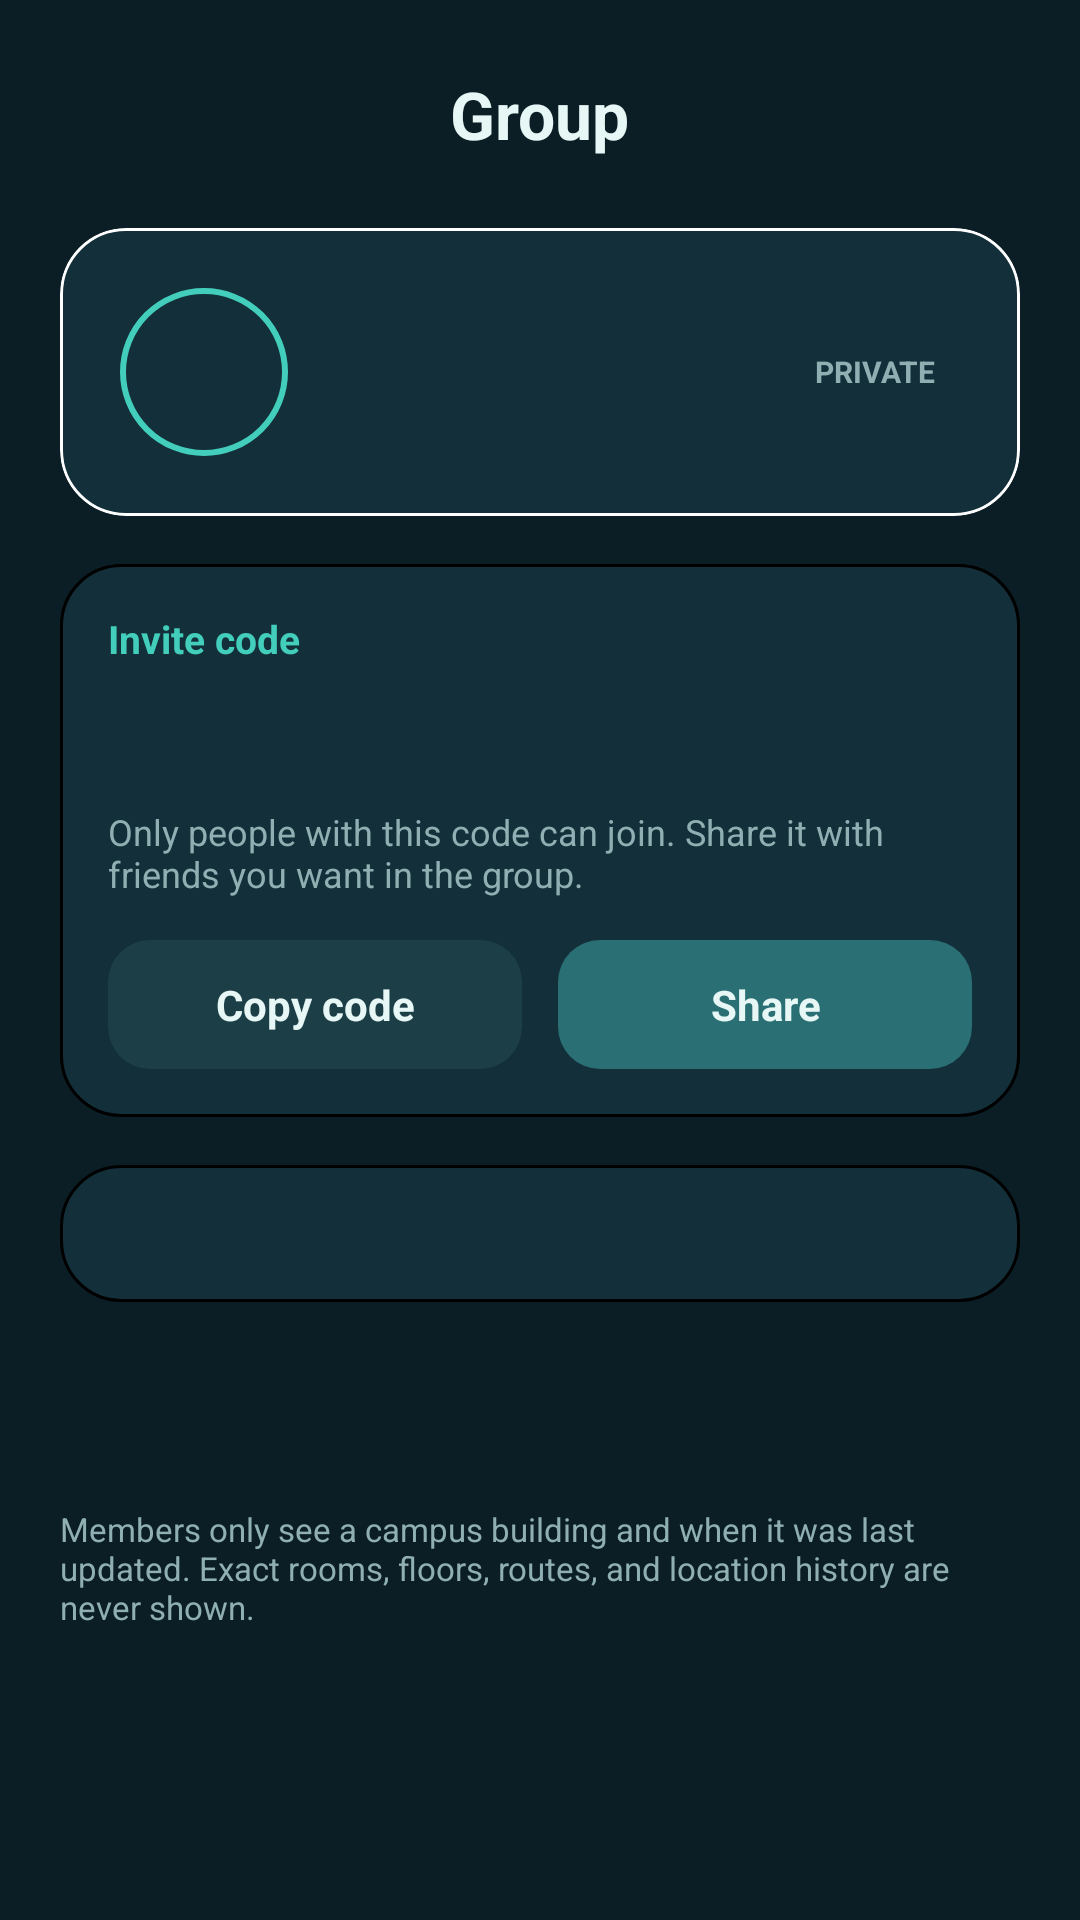

Here is an Android app screen rendered from its layout file. Give the layout XML and the strings, colors and styles it references.
<!-- AndroidManifest.xml: application theme Theme.AnimoMap -->
<!-- res/layout/activity_group_details.xml -->
<?xml version="1.0" encoding="utf-8"?>
<ScrollView xmlns:android="http://schemas.android.com/apk/res/android"
    xmlns:app="http://schemas.android.com/apk/res-auto"
    xmlns:tools="http://schemas.android.com/tools"
    android:layout_width="match_parent"
    android:layout_height="match_parent"
    android:background="@color/bg_primary"
    android:clipToPadding="false"
    android:fillViewport="true"
    tools:context=".ui.groups.GroupDetailsActivity">

    <LinearLayout
        android:layout_width="match_parent"
        android:layout_height="wrap_content"
        android:orientation="vertical"
        android:paddingStart="20dp"
        android:paddingTop="12dp"
        android:paddingEnd="20dp"
        android:paddingBottom="32dp">

        
        <RelativeLayout
            android:layout_width="match_parent"
            android:layout_height="52dp">

            <ImageButton
                android:id="@+id/btnGroupBack"
                android:layout_width="48dp"
                android:layout_height="48dp"
                android:layout_alignParentStart="true"
                android:layout_centerVertical="true"
                android:layout_marginStart="-12dp"
                android:background="?attr/selectableItemBackgroundBorderless"
                android:contentDescription="@string/group_details_back"
                android:src="@drawable/ic_auth_back"
                app:tint="@color/text_primary" />

            <TextView
                android:layout_width="wrap_content"
                android:layout_height="wrap_content"
                android:layout_centerInParent="true"
                android:text="@string/group_details_title"
                android:textColor="@color/text_primary"
                android:textSize="22sp"
                android:textStyle="bold" />

        </RelativeLayout>

        
        <com.google.android.material.card.MaterialCardView
            android:layout_width="match_parent"
            android:layout_height="wrap_content"
            android:layout_marginTop="12dp"
            app:cardBackgroundColor="@color/surface_card"
            app:cardCornerRadius="22dp"
            app:cardElevation="0dp"
            app:strokeColor="@color/border_subtle"
            app:strokeWidth="1dp">

            <LinearLayout
                android:layout_width="match_parent"
                android:layout_height="wrap_content"
                android:orientation="vertical"
                android:padding="20dp">

                <LinearLayout
                    android:layout_width="match_parent"
                    android:layout_height="wrap_content"
                    android:gravity="center_vertical"
                    android:orientation="horizontal">

                    <TextView
                        android:id="@+id/tvGroupAvatar"
                        android:layout_width="56dp"
                        android:layout_height="56dp"
                        android:background="@drawable/bg_profile_avatar"
                        android:gravity="center"
                        android:importantForAccessibility="no"
                        android:textColor="@color/highlight_selected"
                        android:textSize="22sp"
                        android:textStyle="bold"
                        tools:text="C" />

                    <LinearLayout
                        android:layout_width="0dp"
                        android:layout_height="wrap_content"
                        android:layout_marginStart="14dp"
                        android:layout_weight="1"
                        android:orientation="vertical">

                        <TextView
                            android:id="@+id/tvGroupName"
                            android:layout_width="match_parent"
                            android:layout_height="wrap_content"
                            android:textColor="@color/text_primary"
                            android:textSize="20sp"
                            android:textStyle="bold"
                            tools:text="CCS Friends" />

                        <TextView
                            android:id="@+id/tvGroupMeta"
                            android:layout_width="match_parent"
                            android:layout_height="wrap_content"
                            android:layout_marginTop="2dp"
                            android:textColor="@color/text_secondary"
                            android:textSize="12sp"
                            tools:text="4 members · Created by Mika S." />
                    </LinearLayout>

                    <TextView
                        android:layout_width="wrap_content"
                        android:layout_height="wrap_content"
                        android:layout_marginStart="8dp"
                        android:background="@drawable/bg_group_badge"
                        android:paddingHorizontal="8dp"
                        android:paddingVertical="3dp"
                        android:text="@string/groups_badge_private"
                        android:textColor="@color/text_secondary"
                        android:textSize="10sp"
                        android:textStyle="bold" />
                </LinearLayout>

                
                <TextView
                    android:id="@+id/tvGroupDescription"
                    android:layout_width="match_parent"
                    android:layout_height="wrap_content"
                    android:layout_marginTop="14dp"
                    android:textColor="@color/text_primary"
                    android:textSize="14sp"
                    android:visibility="gone"
                    tools:text="Lunch plans and study breaks for CCS blockmates."
                    tools:visibility="visible" />
            </LinearLayout>
        </com.google.android.material.card.MaterialCardView>

        
        <LinearLayout
            android:layout_width="match_parent"
            android:layout_height="wrap_content"
            android:layout_marginTop="16dp"
            android:background="@drawable/bg_group_card"
            android:orientation="vertical"
            android:padding="16dp">

            <TextView
                android:layout_width="wrap_content"
                android:layout_height="wrap_content"
                android:text="@string/group_details_invite_label"
                android:textColor="@color/accent_teal"
                android:textSize="13sp"
                android:textStyle="bold" />

            <TextView
                android:id="@+id/tvGroupInviteCode"
                android:layout_width="wrap_content"
                android:layout_height="wrap_content"
                android:layout_marginTop="6dp"
                android:fontFamily="monospace"
                android:letterSpacing="0.2"
                android:textColor="@color/highlight_selected"
                android:textIsSelectable="true"
                android:textSize="28sp"
                android:textStyle="bold"
                tools:text="CCS4FR" />

            <TextView
                android:layout_width="match_parent"
                android:layout_height="wrap_content"
                android:layout_marginTop="4dp"
                android:text="@string/group_details_invite_help"
                android:textColor="@color/text_secondary"
                android:textSize="12sp" />

            <LinearLayout
                android:layout_width="match_parent"
                android:layout_height="wrap_content"
                android:layout_marginTop="14dp"
                android:orientation="horizontal">

                <TextView
                    android:id="@+id/btnCopyInviteCode"
                    android:layout_width="0dp"
                    android:layout_height="wrap_content"
                    android:layout_marginEnd="6dp"
                    android:layout_weight="1"
                    android:background="@drawable/bg_button_secondary"
                    android:gravity="center"
                    android:paddingVertical="12dp"
                    android:text="@string/group_details_copy"
                    android:textColor="@color/text_primary"
                    android:textSize="14sp"
                    android:textStyle="bold" />

                <TextView
                    android:id="@+id/btnShareInviteCode"
                    android:layout_width="0dp"
                    android:layout_height="wrap_content"
                    android:layout_marginStart="6dp"
                    android:layout_weight="1"
                    android:background="@drawable/bg_button_primary"
                    android:gravity="center"
                    android:paddingVertical="12dp"
                    android:text="@string/group_details_share"
                    android:textColor="@color/text_primary"
                    android:textSize="14sp"
                    android:textStyle="bold" />
            </LinearLayout>
        </LinearLayout>

        
        <TextView
            android:id="@+id/tvGroupSharingStatus"
            android:layout_width="match_parent"
            android:layout_height="wrap_content"
            android:layout_marginTop="16dp"
            android:background="@drawable/bg_group_card"
            android:padding="14dp"
            android:textColor="@color/text_secondary"
            android:textSize="13sp"
            tools:text="@string/group_details_sharing_off" />

        
        <TextView
            android:id="@+id/tvGroupMembersHeader"
            android:layout_width="match_parent"
            android:layout_height="wrap_content"
            android:layout_marginTop="24dp"
            android:layout_marginBottom="12dp"
            android:textColor="@color/text_primary"
            android:textSize="18sp"
            android:textStyle="bold"
            tools:text="Members (4)" />

        <androidx.recyclerview.widget.RecyclerView
            android:id="@+id/rvGroupMembers"
            android:layout_width="match_parent"
            android:layout_height="wrap_content"
            android:nestedScrollingEnabled="false"
            tools:itemCount="4"
            tools:listitem="@layout/item_group_member" />

        <TextView
            android:layout_width="match_parent"
            android:layout_height="wrap_content"
            android:layout_marginTop="8dp"
            android:text="@string/group_details_privacy_note"
            android:textColor="@color/text_secondary"
            android:textSize="11sp" />
    </LinearLayout>
</ScrollView>
<!-- res/layout/item_group_member.xml (included above) -->
<?xml version="1.0" encoding="utf-8"?>
<LinearLayout xmlns:android="http://schemas.android.com/apk/res/android"
    xmlns:app="http://schemas.android.com/apk/res-auto"
    xmlns:tools="http://schemas.android.com/tools"
    android:layout_width="match_parent"
    android:layout_height="wrap_content"
    android:layout_marginBottom="8dp"
    android:background="@drawable/bg_group_card"
    android:gravity="center_vertical"
    android:minHeight="72dp"
    android:orientation="horizontal"
    android:padding="12dp">

    
    <FrameLayout
        android:layout_width="44dp"
        android:layout_height="44dp">

        <TextView
            android:id="@+id/tvMemberInitials"
            android:layout_width="match_parent"
            android:layout_height="match_parent"
            android:background="@drawable/bg_profile_avatar"
            android:gravity="center"
            android:textColor="@color/highlight_selected"
            android:textSize="15sp"
            android:textStyle="bold"
            tools:text="MS" />

        <com.google.android.material.imageview.ShapeableImageView
            android:id="@+id/ivMemberPhoto"
            android:layout_width="match_parent"
            android:layout_height="match_parent"
            android:padding="1dp"
            android:scaleType="centerCrop"
            android:visibility="gone"
            app:shapeAppearanceOverlay="@style/ShapeAppearance.AnimoMap.Circle"
            app:strokeColor="@color/accent_teal"
            app:strokeWidth="2dp" />
    </FrameLayout>

    <LinearLayout
        android:layout_width="0dp"
        android:layout_height="wrap_content"
        android:layout_marginStart="12dp"
        android:layout_weight="1"
        android:orientation="vertical">

        <TextView
            android:id="@+id/tvMemberName"
            android:layout_width="match_parent"
            android:layout_height="wrap_content"
            android:ellipsize="end"
            android:maxLines="1"
            android:textColor="@color/text_primary"
            android:textSize="15sp"
            android:textStyle="bold"
            tools:text="Mika S." />

        <TextView
            android:id="@+id/tvMemberUsername"
            android:layout_width="match_parent"
            android:layout_height="wrap_content"
            android:ellipsize="end"
            android:maxLines="1"
            android:textColor="@color/accent_teal"
            android:textSize="12sp"
            tools:text="\@mika_s" />

        
        <LinearLayout
            android:layout_width="match_parent"
            android:layout_height="wrap_content"
            android:layout_marginTop="4dp"
            android:gravity="center_vertical"
            android:orientation="horizontal">

            <ImageView
                android:id="@+id/ivMemberPresenceIcon"
                android:layout_width="14dp"
                android:layout_height="14dp"
                android:layout_marginEnd="4dp"
                android:importantForAccessibility="no"
                android:src="@drawable/ic_community_location" />

            <TextView
                android:id="@+id/tvMemberPresence"
                android:layout_width="0dp"
                android:layout_height="wrap_content"
                android:layout_weight="1"
                android:textColor="@color/text_primary"
                android:textSize="12sp"
                tools:text="Gokongwei Hall · Updated 2 minutes ago" />
        </LinearLayout>
    </LinearLayout>

    
    <ImageView
        android:id="@+id/ivMemberChevron"
        android:layout_width="20dp"
        android:layout_height="20dp"
        android:layout_marginStart="8dp"
        android:importantForAccessibility="no"
        android:src="@drawable/ic_chevron_right" />
</LinearLayout>
<!-- resources referenced by this layout -->
<resources>
  <color name="accent_teal">#43CDBB</color>
  <color name="bg_primary">#0B1E26</color>
  <color name="highlight_selected">#A7F7DF</color>
  <color name="surface_card">#132F3A</color>
  <color name="text_primary">#E6F7F5</color>
  <color name="text_secondary">#8FAFB2</color>
  <!-- drawable bg_button_primary (drawable) -->
  <?xml version="1.0" encoding="utf-8"?>
  <shape xmlns:android="http://schemas.android.com/apk/res/android" android:shape="rectangle">
      <solid android:color="@color/primary_teal" />
      <corners android:radius="14dp" />
  </shape>
  <!-- drawable bg_button_secondary (drawable) -->
  <?xml version="1.0" encoding="utf-8"?>
  <shape xmlns:android="http://schemas.android.com/apk/res/android" android:shape="rectangle">
      <solid android:color="@color/surface_elevated" />
      <corners android:radius="14dp" />
  </shape>
  <!-- drawable bg_group_card (drawable) -->
  <?xml version="1.0" encoding="utf-8"?>
  <shape xmlns:android="http://schemas.android.com/apk/res/android" android:shape="rectangle">
      <solid android:color="@color/surface_card" />
      <corners android:radius="20dp" />
      <stroke android:width="1dp" android:color="@color/border_subtle" />
  </shape>
  <!-- drawable bg_profile_avatar (drawable) -->
  <shape xmlns:android="http://schemas.android.com/apk/res/android" android:shape="oval">
      <solid android:color="@color/nav_active_indicator" />
      <stroke android:width="2dp" android:color="@color/accent_teal" />
  </shape>
  <!-- drawable ic_chevron_right (drawable) -->
  <?xml version="1.0" encoding="utf-8"?>
  <vector xmlns:android="http://schemas.android.com/apk/res/android"
      android:width="24dp"
      android:height="24dp"
      android:viewportWidth="24"
      android:viewportHeight="24">
      <path
          android:fillColor="@color/text_secondary"
          android:pathData="M9.29,15.88L13.17,12L9.29,8.12C8.9,7.73 8.9,7.1 9.29,6.71C9.68,6.32 10.31,6.32 10.7,6.71L15.29,11.3C15.68,11.69 15.68,12.32 15.29,12.71L10.7,17.3C10.31,17.69 9.68,17.69 9.29,17.3C8.91,16.91 8.9,16.27 9.29,15.88Z" />
  </vector>
  <!-- drawable ic_community_location (drawable) -->
  <vector xmlns:android="http://schemas.android.com/apk/res/android"
      android:width="14dp"
      android:height="14dp"
      android:viewportWidth="24"
      android:viewportHeight="24">
      <path
          android:fillColor="@color/accent_teal"
          android:pathData="M12,2a8,8 0,0 0,-8 8c0,5.2 8,12 8,12s8,-6.8 8,-12a8,8 0,0 0,-8 -8zM12,13a3,3 0,1 1,0 -6a3,3 0,0 1,0 6z" />
  </vector>
  <string name="group_details_back">Back</string>
  <string name="group_details_copy">Copy code</string>
  <string name="group_details_invite_help">Only people with this code can join. Share it with friends you want in the group.</string>
  <string name="group_details_invite_label">Invite code</string>
  <string name="group_details_privacy_note">Members only see a campus building and when it was last updated. Exact rooms, floors, routes, and location history are never shown.</string>
  <string name="group_details_share">Share</string>
  <string name="group_details_sharing_off">You\'re not sharing your location with this group. You can change this on the Groups tab.</string>
  <string name="group_details_title">Group</string>
  <string name="groups_badge_private">PRIVATE</string>
  <style name="ShapeAppearance.AnimoMap.Circle" parent="">
          <item name="cornerFamily">rounded</item>
          <item name="cornerSize">50%</item>
      </style>
  <style name="Theme.AnimoMap" parent="Base.Theme.AnimoMap" />
  <color name="primary_teal">#2A6F73</color>
  <color name="surface_elevated">#1C3E46</color>
</resources>
